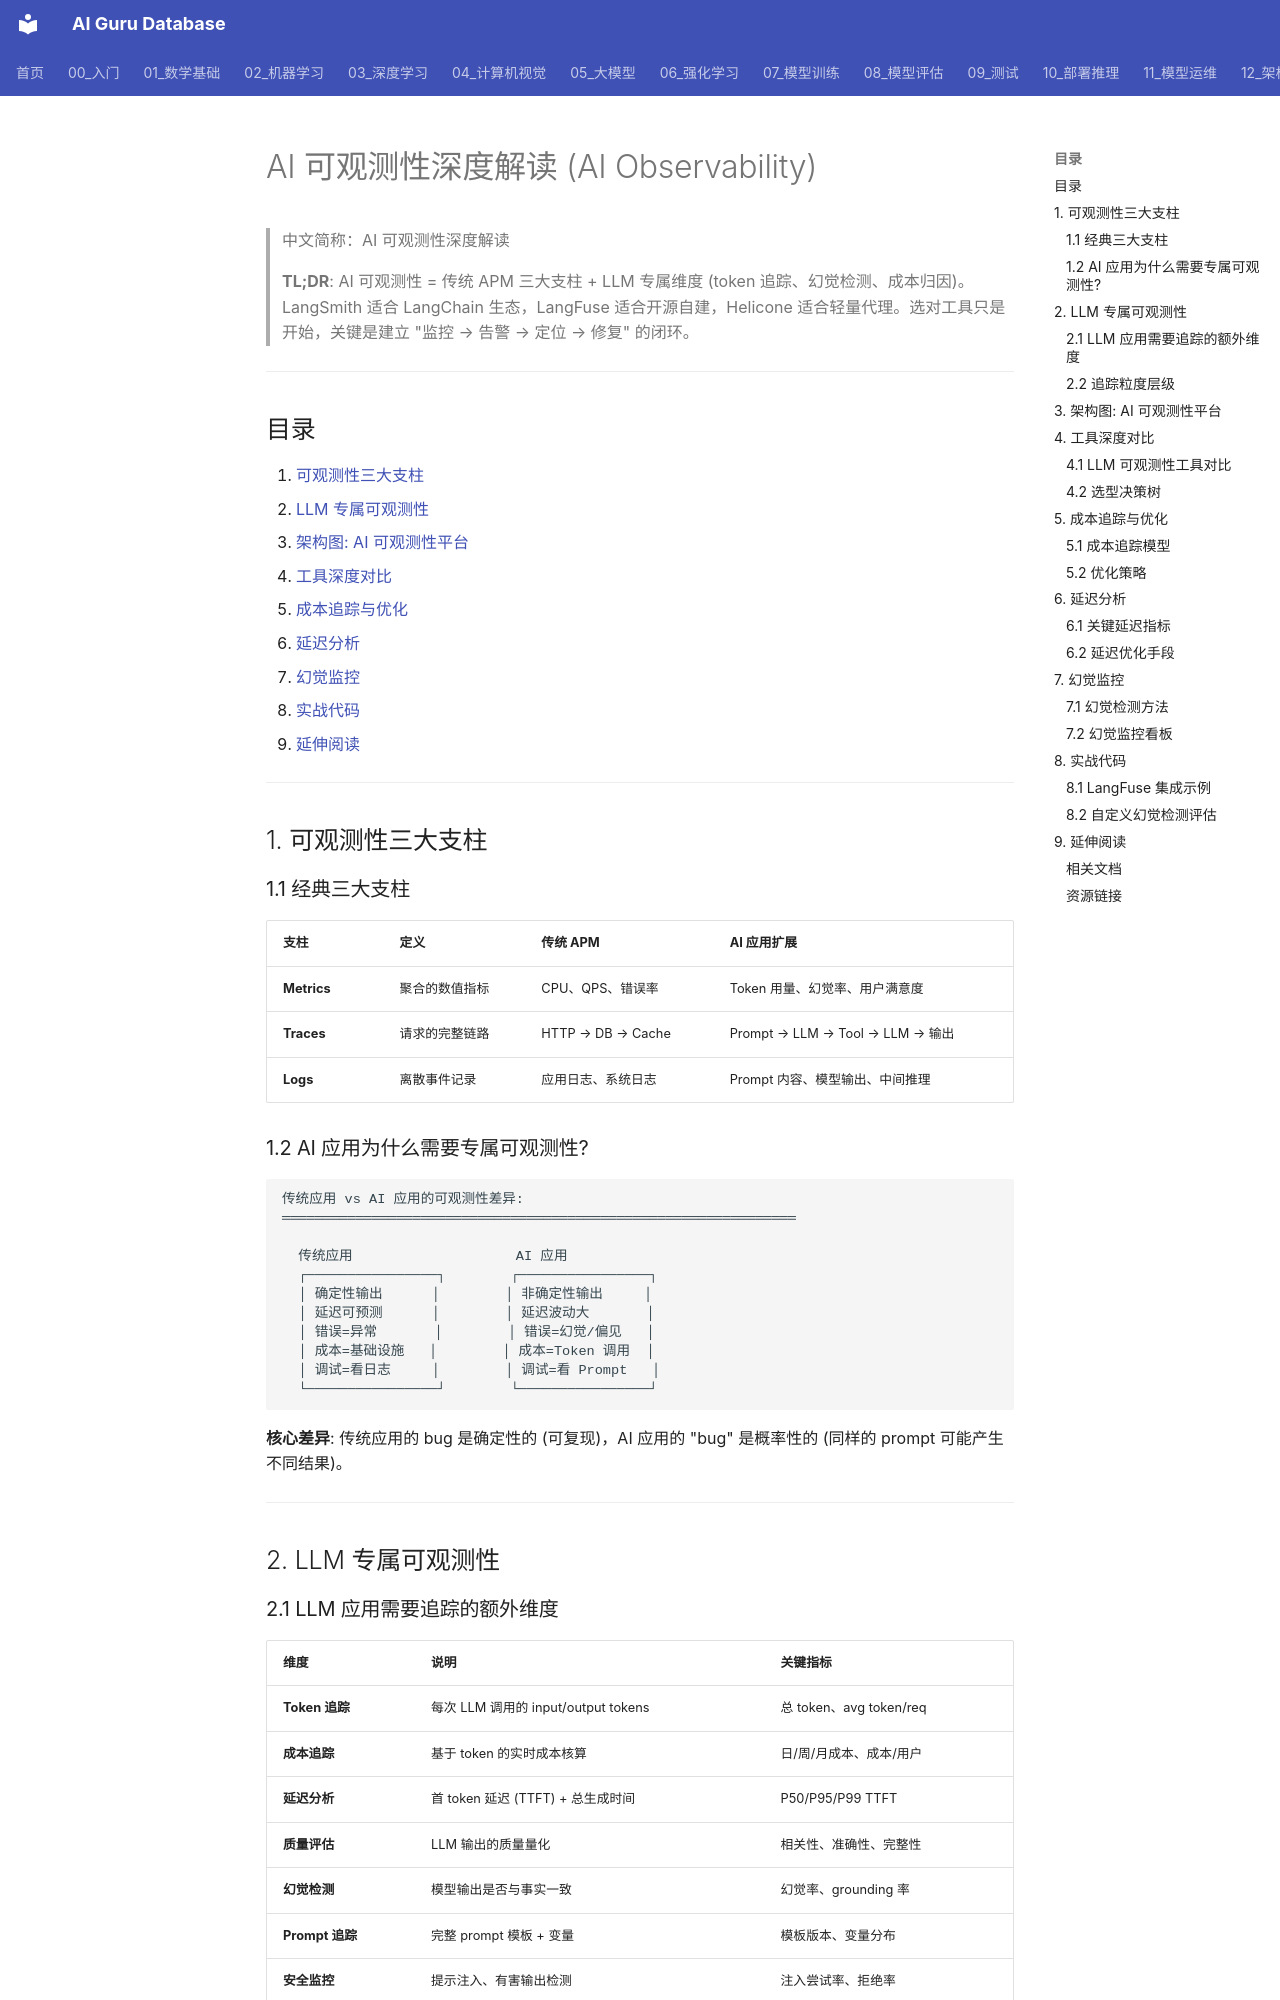

repository: ai-guru-global/ai-guru-database · page: 11_模型运维/08_可观测性/01_AI_可观测性_深入分析/index.html · generator: mkdocs

---
title: "AI 可观测性深度解读 (AI Observability)"
category: "11-mlops-pipeline"
tags: ["observability", "monitoring", "tracing", "metrics", "llm-ops", "langsmith"]
summary: "从传统三大支柱 (Metrics/Traces/Logs) 到 LLM 专属可观测性：深入解析 AI 应用的追踪体系、成本分析、延迟优化、幻觉监控，以及 LangSmith/LangFuse/Helicone 等工具的选型策略。"
created: "2026-06-12"
updated: "2026-06-12"
tier: supporting
aliases:
  - "Ai Observability Deep Dive"
  - "AI Observability Deep Dive"
  - AI_Observability_Deep_Dive
sources: []

name_zh: "AI 可观测性深度解读"
---
# AI 可观测性深度解读 (AI Observability)

> 中文简称：AI 可观测性深度解读

> **TL;DR**: AI 可观测性 = 传统 APM 三大支柱 + LLM 专属维度 (token 追踪、幻觉检测、成本归因)。LangSmith 适合 LangChain 生态，LangFuse 适合开源自建，Helicone 适合轻量代理。选对工具只是开始，关键是建立 "监控 → 告警 → 定位 → 修复" 的闭环。

---

## 目录

1. [可观测性三大支柱](#1-可观测性三大支柱)
2. [LLM 专属可观测性](#2-llm-专属可观测性)
3. [架构图: AI 可观测性平台](#3-架构图-ai-可观测性平台)
4. [工具深度对比](#4-工具深度对比)
5. [成本追踪与优化](#5-成本追踪与优化)
6. [延迟分析](#6-延迟分析)
7. [幻觉监控](#7-幻觉监控)
8. [实战代码](#8-实战代码)
9. [延伸阅读](#9-延伸阅读)

---

## 1. 可观测性三大支柱

### 1.1 经典三大支柱

| 支柱 | 定义 | 传统 APM | AI 应用扩展 |
|------|------|----------|-------------|
| **Metrics** | 聚合的数值指标 | CPU、QPS、错误率 | Token 用量、幻觉率、用户满意度 |
| **Traces** | 请求的完整链路 | HTTP → DB → Cache | Prompt → LLM → Tool → LLM → 输出 |
| **Logs** | 离散事件记录 | 应用日志、系统日志 | Prompt 内容、模型输出、中间推理 |

### 1.2 AI 应用为什么需要专属可观测性?

```
传统应用 vs AI 应用的可观测性差异:
═══════════════════════════════════════════════════════════════

  传统应用                    AI 应用
  ┌────────────────┐        ┌────────────────┐
  │ 确定性输出      │        │ 非确定性输出     │
  │ 延迟可预测      │        │ 延迟波动大       │
  │ 错误=异常       │        │ 错误=幻觉/偏见   │
  │ 成本=基础设施   │        │ 成本=Token 调用  │
  │ 调试=看日志     │        │ 调试=看 Prompt   │
  └────────────────┘        └────────────────┘
```

**核心差异**: 传统应用的 bug 是确定性的 (可复现)，AI 应用的 "bug" 是概率性的 (同样的 prompt 可能产生不同结果)。

---

## 2. LLM 专属可观测性
